Dataset: bottlecap (GitHub, GaramSong-95/Project-SmartFactory). Classes: circle, cross.

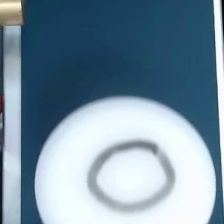
Label: circle

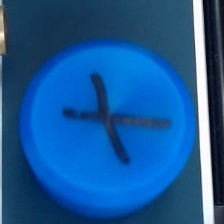
Label: cross

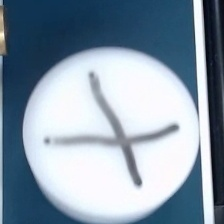
Label: cross

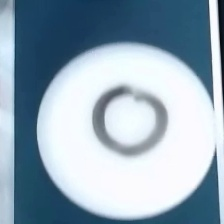
Label: circle

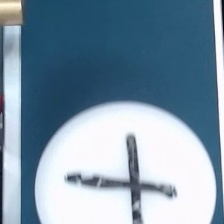
Label: cross

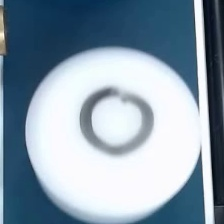
Label: circle
